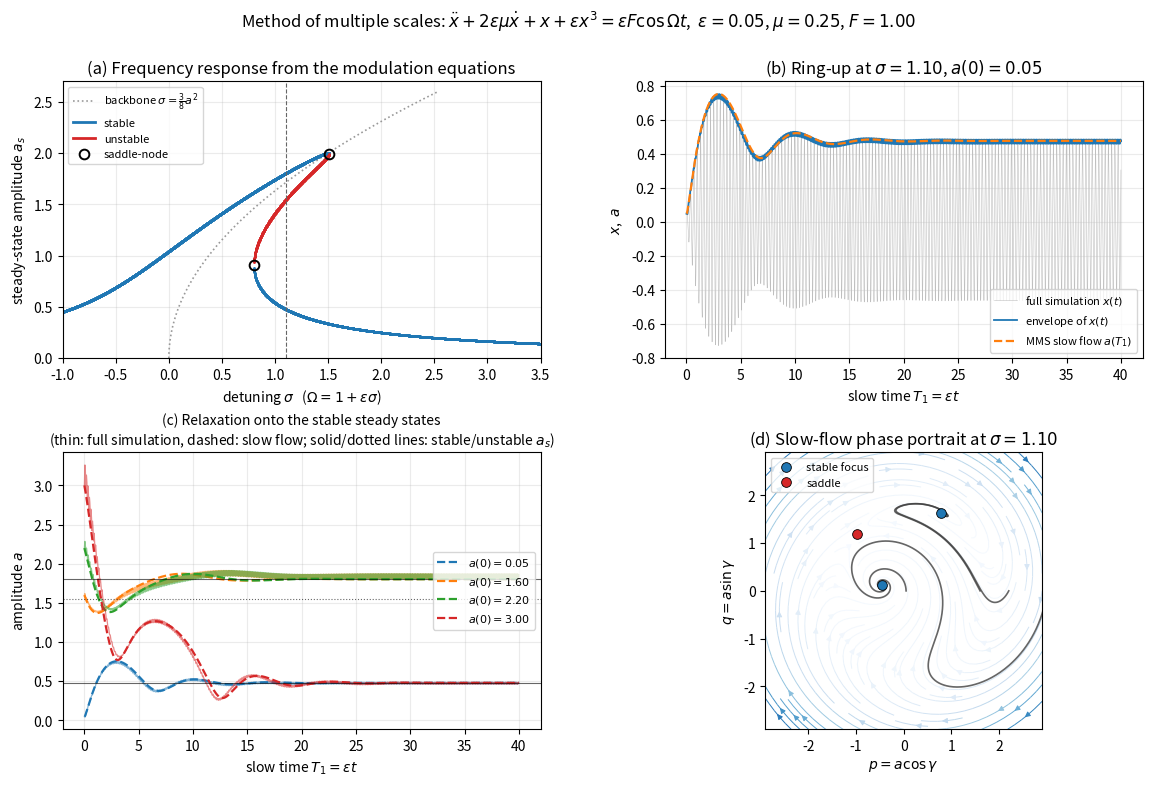

The script that saved this image:
"""
Chapter 4.5 -- Method of Multiple Scales
========================================

The method of multiple scales (MMS) splits the dynamics into a fast carrier
oscillation on T0 = t and a slow modulation on T1 = eps*t.  For the weakly
damped, weakly nonlinear, harmonically forced Duffing oscillator near primary
resonance the solvability condition at order eps yields the *modulation*
(slow-flow) equations for the real amplitude a and the relative phase gamma:

    da/dT1       = -mu*a + (F/2)*sin(gamma)
    a*dgamma/dT1 =  sigma*a - (3/8)*a**3 + (F/2)*cos(gamma)

with the phase convention gamma = sigma*T1 - psi, so that
x ~ a*cos(Omega*t - gamma).  Replacing gamma by gamma + pi flips the sign of
both forcing terms and describes the same system.

This script does four things with them:

  (a) It solves the steady-state condition, the cubic frequency-response
      equation  [mu**2 + (sigma - 3*a**2/8)**2] * a**2 = (F/2)**2, for every
      detuning sigma, classifies each steady state by the eigenvalues of the
      linearised slow flow, and marks the two saddle-node (jump) points.
  (b) It integrates the slow flow itself and compares the predicted envelope
      a(T1) with the envelope of a full numerical simulation of the original
      second-order equation -- the check that the perturbation result is
      quantitatively right.
  (c) It shows the amplitude evolution a(T1) from several initial amplitudes,
      each relaxing onto one of the two stable steady states while the middle
      one repels.
  (d) It draws the slow-flow phase portrait in the Cartesian slow variables
      p = a*cos(gamma), q = a*sin(gamma), where the flow is smooth at a = 0,
      with the two stable foci and the saddle.

Governing equation (plain text):

    x'' + 2*eps*mu*x' + x + eps*x**3 = eps*F*cos(Omega*t),
    Omega = 1 + eps*sigma          (primary resonance with detuning sigma)

Runtime: a few seconds only, dominated by the full-equation simulations (their
length scales with 1/eps, because the slow dynamics live on T1 = eps*t).
"""

import numpy as np
from scipy.integrate import solve_ivp
import matplotlib.pyplot as plt

# =====================================================================
# PARAMETERS -- change these to explore the system
# =====================================================================

EPS = 0.05      # small parameter; damping, nonlinearity and forcing are O(eps)
MU = 0.25       # scaled damping coefficient (physical damping = 2*eps*mu)
F = 1.0         # scaled forcing amplitude (physical amplitude = eps*F)

# detuning window for the frequency-response curve
SIGMA_MIN, SIGMA_MAX = -1.0, 3.5

# detuning used for the transient / phase-portrait panels.  It is chosen
# inside the multi-valued window so that two stable steady states coexist.
SIGMA_DEMO = 1.1

# initial amplitudes for the envelope comparison and the a(T1) panel
A0_LIST = (0.05, 1.60, 2.20, 3.00)

# slow time horizon; physical time is T1_END/EPS
T1_END = 40.0

# numerics
RTOL, ATOL = 1e-10, 1e-12
MAX_STEP_FULL = 0.25    # cap on the step of the full simulation, so that the
                        # fast carrier (period ~ 2*pi) is always well resolved
REAL_TOL = 1e-9         # tolerance for accepting a root of the cubic as real


# =====================================================================
# Slow flow (modulation equations)
# =====================================================================

def slow_flow_cartesian(_t1, pq, sigma):
    """Modulation equations in the Cartesian slow variables p, q.

    Polar form (solvability condition 2i*A' + 2i*mu*A + 3|A|^2*A =
    (F/2)*exp(i*sigma*T1) with A = (a/2)*exp(i*psi) and gamma = sigma*T1 - psi):

        da/dT1       = -mu*a + (F/2)*sin(gamma)
        a*dgamma/dT1 =  sigma*a - (3/8)*a**3 + (F/2)*cos(gamma)

    Note on conventions: replacing gamma by gamma + pi flips the sign of both
    forcing terms and yields an equally valid form of the same system.  The
    physics -- and in particular the frequency-response equation below, in
    which F appears squared -- is unaffected, but the signs used here are the
    ones consistent with gamma = sigma*T1 - psi and x ~ a*cos(Omega*t - gamma),
    so that the slow-flow phase portrait can be overlaid directly on the full
    simulation.  Getting this wrong puts the basin boundary of the slow flow on
    the wrong side, an error that does not shrink as eps is reduced.

    With p = a*cos(gamma) and q = a*sin(gamma) this becomes

        dp/dT1 = -mu*p - (sigma - 3*(p**2+q**2)/8)*q
        dq/dT1 = -mu*q + (sigma - 3*(p**2+q**2)/8)*p + F/2,

    which is polynomial and, unlike the polar form, free of the coordinate
    singularity at a = 0.  The time variable is the slow time T1 = eps*t.
    """
    p, q = pq
    detune = sigma - 0.375 * (p * p + q * q)
    return [-MU * p - detune * q,
            -MU * q + detune * p + 0.5 * F]


def slow_flow_jacobian(p, q, sigma):
    """Jacobian of the Cartesian slow flow, used for the stability test."""
    a2 = p * p + q * q
    detune = sigma - 0.375 * a2
    return np.array([[-MU + 0.75 * p * q, -detune + 0.75 * q * q],
                     [detune - 0.75 * p * p, -MU - 0.75 * p * q]])


def steady_state_amplitudes(sigma):
    """Steady-state amplitudes from the cubic frequency-response equation.

    Setting da/dT1 = dgamma/dT1 = 0 and eliminating gamma via
    sin^2 + cos^2 = 1 gives

        [mu**2 + (sigma - 3*a**2/8)**2] * a**2 = (F/2)**2,

    a cubic in z = a**2:

        (9/64)*z**3 - (3*sigma/4)*z**2 + (mu**2 + sigma**2)*z - F**2/4 = 0.

    Returns the positive real amplitudes in ascending order (one or three).
    """
    coeffs = [9.0 / 64.0, -0.75 * sigma, MU**2 + sigma**2, -0.25 * F**2]
    roots = np.roots(coeffs)
    real_roots = roots[np.abs(roots.imag) < REAL_TOL].real
    return np.sqrt(np.sort(real_roots[real_roots > 0.0]))


def steady_state_pq(amplitude, sigma):
    """Fixed point (p, q) of the slow flow belonging to a steady amplitude.

    From the steady-state equations,
        sin(gamma) = 2*mu*a/F,
        cos(gamma) = (2*a/F)*(3*a**2/8 - sigma),
    hence p = a*cos(gamma) and q = a*sin(gamma).
    """
    p = (2.0 * amplitude**2 / F) * (0.375 * amplitude**2 - sigma)
    q = 2.0 * MU * amplitude**2 / F
    return p, q


def is_stable(amplitude, sigma):
    """True if both eigenvalues of the linearised slow flow have Re < 0.

    Following the slides: perturb the steady state and linearise the
    modulation equations.  The middle branch between the two saddle-nodes has
    one positive real eigenvalue (a saddle) and is never observed.
    """
    p, q = steady_state_pq(amplitude, sigma)
    eig = np.linalg.eigvals(slow_flow_jacobian(p, q, sigma))
    return bool(np.all(eig.real < 0.0))


def frequency_response(sigma_values):
    """Trace the frequency-response curve, split into stable / unstable points.

    Returns (sigma_stable, a_stable, sigma_unstable, a_unstable).
    """
    s_st, a_st, s_un, a_un = [], [], [], []
    for sigma in sigma_values:
        for amp in steady_state_amplitudes(sigma):
            if is_stable(amp, sigma):
                s_st.append(sigma)
                a_st.append(amp)
            else:
                s_un.append(sigma)
                a_un.append(amp)
    return (np.array(s_st), np.array(a_st),
            np.array(s_un), np.array(a_un))


def saddle_node_points(sigma_values):
    """Locate the folds (saddle-nodes) of the frequency-response curve.

    The saddle-nodes are the detunings at which the cubic acquires a double
    root, i.e. where the number of positive real steady states switches
    between one and three.  They are bracketed on the sigma grid; on the side
    of the bracket that still has three roots the two merging branches are the
    closest pair, so their mean is the fold amplitude.

    Returns a list of (sigma_fold, a_fold) pairs.
    """
    counts = np.array([len(steady_state_amplitudes(s)) for s in sigma_values])
    folds = []
    for i in np.nonzero(np.diff(counts) != 0)[0]:
        j = i if counts[i] == 3 else i + 1
        amps = steady_state_amplitudes(sigma_values[j])
        k = int(np.argmin(np.diff(amps)))       # the pair about to merge
        folds.append((sigma_values[j], 0.5 * (amps[k] + amps[k + 1])))
    return folds


# =====================================================================
# Full equation of motion (reference solution)
# =====================================================================

def full_rhs(t, y, sigma):
    """Right-hand side of the original forced Duffing oscillator.

        x'' + 2*eps*mu*x' + x + eps*x**3 = eps*F*cos(Omega*t),
        Omega = 1 + eps*sigma.
    """
    x, v = y
    omega_exc = 1.0 + EPS * sigma
    accel = (-2.0 * EPS * MU * v - x - EPS * x**3
             + EPS * F * np.cos(omega_exc * t))
    return [v, accel]


def simulate_full(a0, sigma):
    """Simulate the full equation from x(0) = a0, x'(0) = 0.

    Because the carrier frequency is close to 1, the analytic-signal amplitude
    of the response is well approximated by sqrt(x**2 + x'**2); that quantity
    is exactly the envelope a(T1) predicted by the multiple-scales solution
    x ~ a*cos(T0 + beta).

    Returns (T1, envelope, t, x) with the slow time T1 = eps*t.
    """
    t_end = T1_END / EPS
    t_eval = np.linspace(0.0, t_end, 20000)
    sol = solve_ivp(full_rhs, [0.0, t_end], [a0, 0.0], t_eval=t_eval,
                    args=(sigma,), method="DOP853",
                    rtol=RTOL, atol=ATOL, max_step=MAX_STEP_FULL)
    envelope = np.hypot(sol.y[0], sol.y[1])
    return EPS * sol.t, envelope, sol.t, sol.y[0]


def simulate_slow(a0, sigma):
    """Integrate the modulation equations from the matching initial condition.

    x(0) = a0, x'(0) = 0 corresponds to amplitude a0 with relative phase
    gamma = 0, i.e. p = a0, q = 0.

    Returns (T1, a, p, q).
    """
    t1 = np.linspace(0.0, T1_END, 4000)
    sol = solve_ivp(slow_flow_cartesian, [0.0, T1_END], [a0, 0.0],
                    t_eval=t1, args=(sigma,), method="DOP853",
                    rtol=RTOL, atol=ATOL)
    p, q = sol.y
    return sol.t, np.hypot(p, q), p, q


# =====================================================================
# Main
# =====================================================================

def main():
    # ---------- (a) frequency response and stability ------------------
    sigma_grid = np.linspace(SIGMA_MIN, SIGMA_MAX, 3000)
    s_st, a_st, s_un, a_un = frequency_response(sigma_grid)
    folds = saddle_node_points(sigma_grid)

    print("Modulation equations: eps=%.3f, mu=%.3f, F=%.3f" % (EPS, MU, F))
    if len(folds) >= 2:
        for s_fold, a_fold in folds:
            print("  saddle-node: sigma = %.3f, a = %.3f" % (s_fold, a_fold))
        print("  -> three steady states coexist for %.3f < sigma < %.3f"
              % (folds[0][0], folds[-1][0]))
    print("  steady-state amplitudes at sigma = %.2f:" % SIGMA_DEMO)
    demo_amps = steady_state_amplitudes(SIGMA_DEMO)
    for amp in demo_amps:
        print("      a_s = %.4f   %s"
              % (amp, "stable" if is_stable(amp, SIGMA_DEMO) else "unstable"))

    # ---------- (b)+(c) transients, MMS vs. full simulation -----------
    print("Comparing slow-flow envelope with the full simulation ...")
    runs = []
    for a0 in A0_LIST:
        t1_full, env_full, t_full, x_full = simulate_full(a0, SIGMA_DEMO)
        t1_slow, a_slow, _, _ = simulate_slow(a0, SIGMA_DEMO)
        runs.append(dict(a0=a0, t1_full=t1_full, env_full=env_full,
                         t_full=t_full, x_full=x_full,
                         t1_slow=t1_slow, a_slow=a_slow))
        print("    a(0)=%.2f -> full %.4f, MMS %.4f  (relative error %.2f %%)"
              % (a0, env_full[-1], a_slow[-1],
                 100.0 * abs(env_full[-1] - a_slow[-1]) / a_slow[-1]))

    # ---------- figure -----------------------------------------------
    fig, axes = plt.subplots(2, 2, figsize=(12.0, 8.0))
    fig.subplots_adjust(hspace=0.34, wspace=0.26, top=0.89, bottom=0.08,
                        left=0.07, right=0.97)
    ax_fr, ax_env, ax_amp, ax_pp = axes[0, 0], axes[0, 1], axes[1, 0], axes[1, 1]

    # (a) frequency response with stability
    a_bb = np.linspace(0.0, 2.6, 200)
    ax_fr.plot(0.375 * a_bb**2, a_bb, ":", color="0.6", lw=1.2,
               label=r"backbone $\sigma=\frac{3}{8}a^2$")
    ax_fr.plot(s_st, a_st, ".", ms=2.2, color="tab:blue")
    ax_fr.plot(s_un, a_un, ".", ms=2.2, color="tab:red")
    ax_fr.plot([], [], "-", lw=2.0, color="tab:blue", label="stable")
    ax_fr.plot([], [], "-", lw=2.0, color="tab:red", label="unstable")
    for s_fold, a_fold in folds:
        ax_fr.plot(s_fold, a_fold, "o", ms=7, mfc="none", mew=1.4,
                   color="k", zorder=6)
    ax_fr.plot([], [], "o", ms=7, mfc="none", mew=1.4, color="k",
               label="saddle-node")
    ax_fr.axvline(SIGMA_DEMO, color="0.4", lw=0.8, ls="--")
    ax_fr.set_xlim(SIGMA_MIN, SIGMA_MAX)
    ax_fr.set_ylim(0.0, 2.7)
    ax_fr.set_xlabel(r"detuning $\sigma$   ($\Omega=1+\varepsilon\sigma$)")
    ax_fr.set_ylabel(r"steady-state amplitude $a_s$")
    ax_fr.set_title("(a) Frequency response from the modulation equations")
    ax_fr.legend(loc="upper left", fontsize=8)
    ax_fr.grid(alpha=0.25)

    # (b) envelope: full simulation vs. slow flow, for one initial amplitude
    demo = runs[0]
    ax_env.plot(demo["t1_full"], demo["x_full"], lw=0.4, color="0.75",
                label=r"full simulation $x(t)$")
    ax_env.plot(demo["t1_full"], demo["env_full"], lw=1.3, color="tab:blue",
                label=r"envelope of $x(t)$")
    ax_env.plot(demo["t1_slow"], demo["a_slow"], lw=1.6, ls="--",
                color="tab:orange", label=r"MMS slow flow $a(T_1)$")
    ax_env.set_xlabel(r"slow time $T_1=\varepsilon t$")
    ax_env.set_ylabel(r"$x$,  $a$")
    ax_env.set_title(r"(b) Ring-up at $\sigma=%.2f$, $a(0)=%.2f$"
                     % (SIGMA_DEMO, demo["a0"]))
    ax_env.legend(loc="lower right", fontsize=8)
    ax_env.grid(alpha=0.25)

    # (c) amplitude evolution for several initial amplitudes
    for k, run in enumerate(runs):
        color = "C%d" % k
        ax_amp.plot(run["t1_full"], run["env_full"], lw=0.9, color=color,
                    alpha=0.55)
        ax_amp.plot(run["t1_slow"], run["a_slow"], lw=1.6, ls="--",
                    color=color, label=r"$a(0)=%.2f$" % run["a0"])
    for amp in demo_amps:
        stable = is_stable(amp, SIGMA_DEMO)
        ax_amp.axhline(amp, color="k", lw=0.8,
                       ls="-" if stable else ":", alpha=0.6)
    ax_amp.set_xlabel(r"slow time $T_1=\varepsilon t$")
    ax_amp.set_ylabel(r"amplitude $a$")
    ax_amp.set_title("(c) Relaxation onto the stable steady states\n"
                     "(thin: full simulation, dashed: slow flow; "
                     "solid/dotted lines: stable/unstable $a_s$)",
                     fontsize=10)
    ax_amp.legend(loc="center right", fontsize=8)
    ax_amp.grid(alpha=0.25)

    # (d) slow-flow phase portrait in p, q
    lim = 2.9
    grid = np.linspace(-lim, lim, 26)
    pg, qg = np.meshgrid(grid, grid)
    dp, dq = slow_flow_cartesian(0.0, (pg, qg), SIGMA_DEMO)
    speed = np.hypot(dp, dq)
    ax_pp.streamplot(pg, qg, dp, dq, color=speed, cmap="Blues",
                     density=1.1, linewidth=0.7, arrowsize=0.8)
    for run in runs:
        _, _, p_tr, q_tr = simulate_slow(run["a0"], SIGMA_DEMO)
        ax_pp.plot(p_tr, q_tr, lw=1.2, color="0.25", alpha=0.8)
    for amp in demo_amps:
        p_fp, q_fp = steady_state_pq(amp, SIGMA_DEMO)
        stable = is_stable(amp, SIGMA_DEMO)
        ax_pp.plot(p_fp, q_fp, "o", ms=7,
                   color="tab:blue" if stable else "tab:red",
                   mec="k", mew=0.6, zorder=5)
    ax_pp.plot([], [], "o", ms=7, color="tab:blue", mec="k", mew=0.6,
               label="stable focus")
    ax_pp.plot([], [], "o", ms=7, color="tab:red", mec="k", mew=0.6,
               label="saddle")
    ax_pp.set_xlim(-lim, lim)
    ax_pp.set_ylim(-lim, lim)
    ax_pp.set_aspect("equal")
    ax_pp.set_xlabel(r"$p=a\cos\gamma$")
    ax_pp.set_ylabel(r"$q=a\sin\gamma$")
    ax_pp.set_title(r"(d) Slow-flow phase portrait at $\sigma=%.2f$"
                    % SIGMA_DEMO)
    ax_pp.legend(loc="upper left", fontsize=8)

    fig.suptitle(r"Method of multiple scales: "
                 r"$\ddot{x}+2\varepsilon\mu\dot{x}+x+\varepsilon x^3"
                 r"=\varepsilon F\cos\Omega t$,  "
                 r"$\varepsilon=%.2f$, $\mu=%.2f$, $F=%.2f$"
                 % (EPS, MU, F), fontsize=12)
    plt.show()


if __name__ == "__main__":
    main()
